Labelled photos from "images", an image-classification folder in mandeepsharma14/ai-product-quality-control-automation. The possible labels are: blister, crack, crooked corner, delamination, good, scratch, thick paint, thin paint.

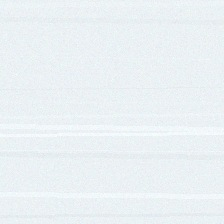
Label: good

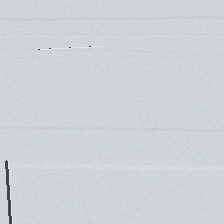
Label: scratch

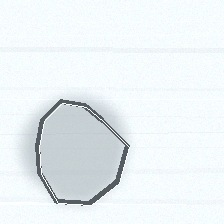
Label: delamination

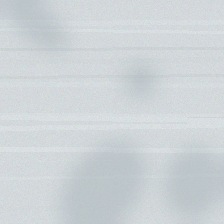
Label: thin paint

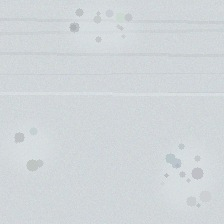
Label: thick paint

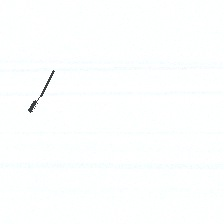
Label: crack
